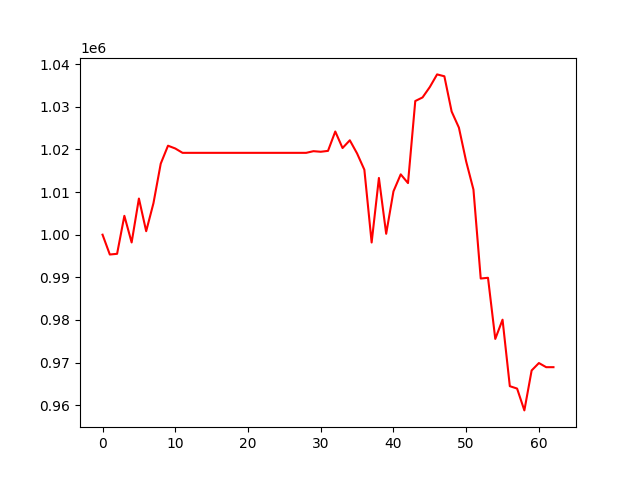

Data behind this chart, as committed beside it:
, 0
0, 1000000
1, 995351
2, 995517
3, 1004424
4, 998177
5, 1008479
6, 1000820
7, 1007388
8, 1016648
9, 1020867
10, 1020214
11, 1019194
12, 1019194
13, 1019194
14, 1019194
15, 1019194
16, 1019194
17, 1019194
18, 1019194
19, 1019194
20, 1019194
21, 1019194
22, 1019194
23, 1019194
24, 1019194
25, 1019194
26, 1019194
27, 1019194
28, 1019194
29, 1019584
30, 1019446
31, 1019655
32, 1024196
33, 1020323
34, 1022135
35, 1019045
36, 1015238
37, 998168
38, 1013303
39, 1000215
40, 1010160
41, 1014151
42, 1012100
43, 1031343
44, 1032186
45, 1034626
46, 1037588
47, 1037146
48, 1028884
49, 1025102
50, 1017155
51, 1010572
52, 989722
53, 989894
54, 975558
55, 980069
56, 964480
57, 963918
58, 958797
59, 968166
... 3 more rows
